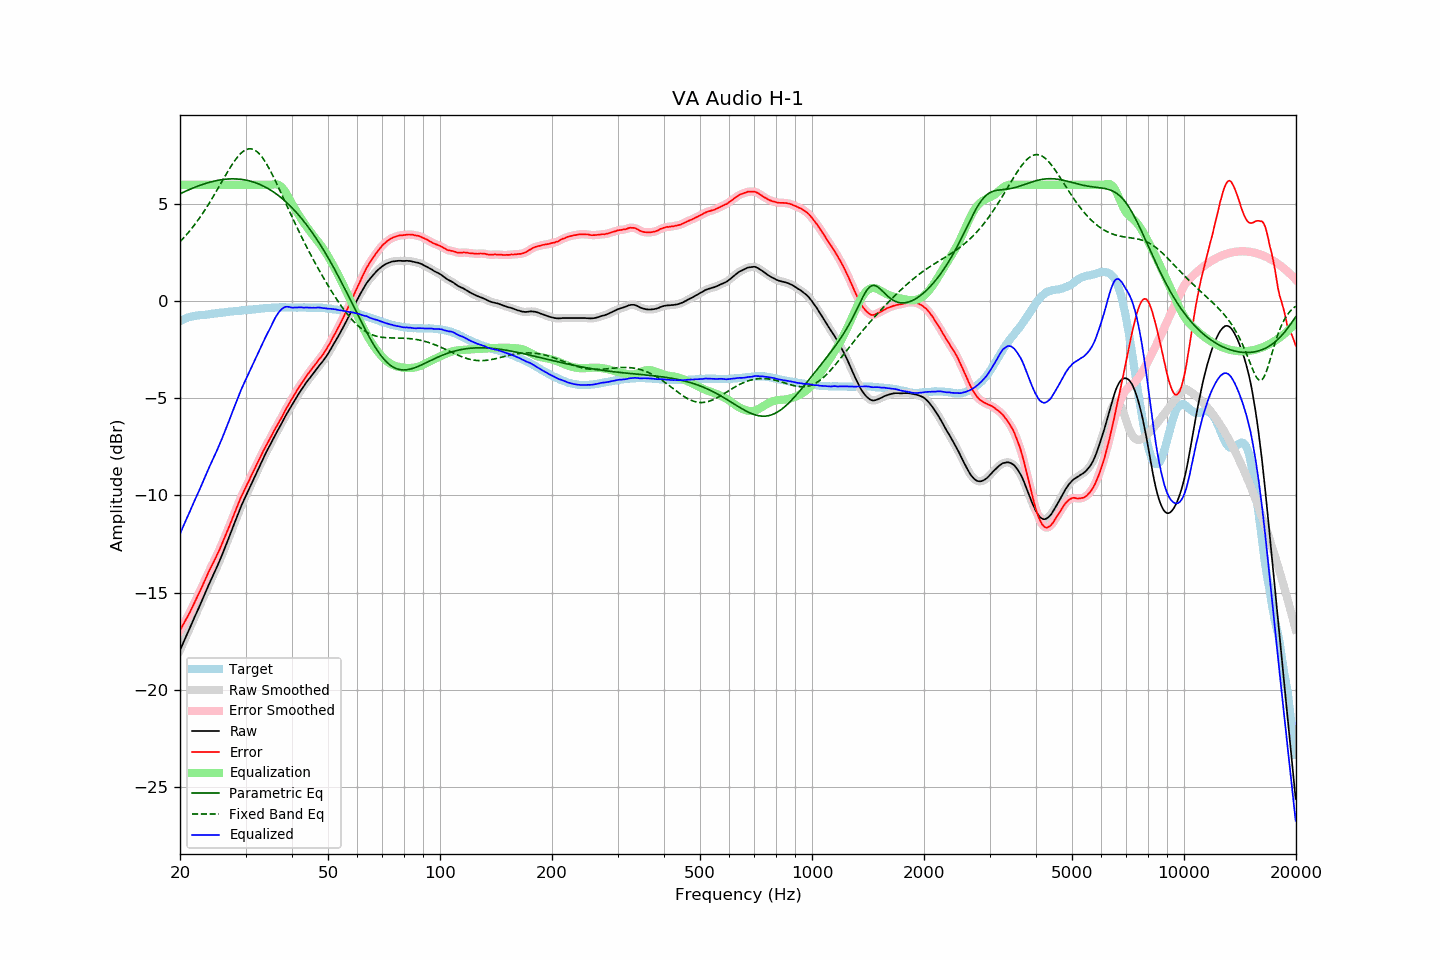

Values plotted in this chart, from the file beside it:
frequency, raw, error, smoothed, error_smoothed, equalization, parametric_eq, fixed_band_eq, equalized_raw, equalized_smoothed, target
20.00, -17.97, -16.95, -17.97, -16.95, 6.00, 5.54, 3.07, -11.97, -11.97, -1.02
20.20, -17.78, -16.80, -17.78, -16.81, 6.00, 5.58, 3.16, -11.78, -11.78, -0.98
20.40, -17.60, -16.66, -17.60, -16.66, 6.00, 5.61, 3.24, -11.60, -11.60, -0.94
20.61, -17.41, -16.51, -17.41, -16.51, 6.00, 5.65, 3.33, -11.41, -11.41, -0.91
20.81, -17.22, -16.35, -17.23, -16.36, 6.00, 5.69, 3.43, -11.22, -11.23, -0.87
21.02, -17.04, -16.21, -17.04, -16.20, 6.00, 5.73, 3.52, -11.04, -11.04, -0.83
21.23, -16.85, -16.04, -16.85, -16.04, 6.00, 5.76, 3.62, -10.85, -10.85, -0.81
21.44, -16.66, -15.87, -16.66, -15.87, 6.00, 5.80, 3.72, -10.66, -10.66, -0.79
21.66, -16.47, -15.70, -16.47, -15.70, 6.00, 5.83, 3.83, -10.47, -10.47, -0.77
21.87, -16.28, -15.52, -16.28, -15.53, 6.00, 5.87, 3.94, -10.28, -10.28, -0.76
22.09, -16.10, -15.36, -16.10, -15.35, 6.00, 5.90, 4.05, -10.10, -10.10, -0.74
22.31, -15.91, -15.18, -15.91, -15.18, 6.00, 5.93, 4.16, -9.91, -9.91, -0.73
22.54, -15.73, -15.01, -15.73, -15.01, 6.00, 5.96, 4.27, -9.73, -9.73, -0.72
22.76, -15.54, -14.83, -15.54, -14.83, 6.00, 5.99, 4.39, -9.54, -9.54, -0.71
22.99, -15.35, -14.64, -15.35, -14.64, 6.00, 6.02, 4.52, -9.35, -9.35, -0.71
23.22, -15.16, -14.46, -15.16, -14.46, 6.00, 6.05, 4.64, -9.16, -9.16, -0.70
23.45, -14.97, -14.28, -14.97, -14.27, 6.00, 6.07, 4.77, -8.97, -8.97, -0.69
23.69, -14.77, -14.09, -14.77, -14.09, 6.00, 6.10, 4.90, -8.77, -8.77, -0.68
23.92, -14.58, -13.91, -14.58, -13.92, 6.00, 6.12, 5.03, -8.58, -8.58, -0.67
24.16, -14.40, -13.75, -14.40, -13.75, 6.00, 6.14, 5.16, -8.40, -8.40, -0.65
24.40, -14.23, -13.59, -14.23, -13.59, 6.00, 6.17, 5.30, -8.23, -8.23, -0.63
24.65, -14.05, -13.42, -14.05, -13.42, 6.00, 6.19, 5.44, -8.05, -8.05, -0.63
24.89, -13.87, -13.24, -13.87, -13.24, 6.00, 6.20, 5.58, -7.87, -7.87, -0.62
25.14, -13.68, -13.06, -13.68, -13.07, 6.00, 6.22, 5.72, -7.68, -7.68, -0.62
25.39, -13.49, -12.88, -13.49, -12.89, 6.00, 6.24, 5.87, -7.49, -7.49, -0.61
25.65, -13.30, -12.72, -13.29, -12.70, 6.00, 6.25, 6.01, -7.30, -7.29, -0.59
25.91, -13.10, -12.51, -13.10, -12.51, 6.00, 6.26, 6.16, -7.10, -7.10, -0.59
26.16, -12.89, -12.31, -12.89, -12.32, 6.00, 6.28, 6.30, -6.89, -6.89, -0.58
26.43, -12.69, -12.13, -12.69, -12.12, 6.00, 6.28, 6.44, -6.69, -6.69, -0.57
26.69, -12.47, -11.91, -12.48, -11.92, 6.00, 6.29, 6.59, -6.47, -6.48, -0.56
26.96, -12.26, -11.72, -12.26, -11.72, 6.00, 6.30, 6.72, -6.26, -6.26, -0.54
27.23, -12.04, -11.51, -12.05, -11.51, 6.00, 6.30, 6.86, -6.04, -6.05, -0.53
27.50, -11.83, -11.31, -11.83, -11.31, 6.00, 6.31, 6.99, -5.83, -5.83, -0.52
27.77, -11.62, -11.10, -11.62, -11.10, 6.00, 6.31, 7.12, -5.62, -5.62, -0.52
28.05, -11.40, -10.90, -11.40, -10.89, 6.00, 6.31, 7.24, -5.40, -5.40, -0.50
28.33, -11.19, -10.69, -11.19, -10.69, 6.00, 6.30, 7.35, -5.19, -5.19, -0.50
28.62, -10.97, -10.48, -10.97, -10.48, 6.00, 6.30, 7.45, -4.97, -4.97, -0.49
28.90, -10.76, -10.28, -10.76, -10.28, 6.00, 6.29, 7.55, -4.76, -4.76, -0.48
29.19, -10.56, -10.08, -10.56, -10.09, 6.00, 6.28, 7.63, -4.56, -4.56, -0.49
29.48, -10.37, -9.91, -10.37, -9.91, 6.00, 6.27, 7.70, -4.37, -4.37, -0.46
29.78, -10.19, -9.74, -10.19, -9.73, 6.00, 6.26, 7.76, -4.19, -4.19, -0.46
30.08, -10.01, -9.57, -10.01, -9.57, 6.00, 6.24, 7.81, -4.01, -4.01, -0.45
30.38, -9.83, -9.38, -9.84, -9.39, 6.00, 6.22, 7.84, -3.83, -3.84, -0.45
30.68, -9.66, -9.23, -9.66, -9.22, 6.00, 6.21, 7.85, -3.66, -3.66, -0.43
30.99, -9.47, -9.04, -9.48, -9.05, 6.00, 6.18, 7.85, -3.47, -3.48, -0.43
31.30, -9.29, -8.87, -9.30, -8.88, 6.00, 6.16, 7.84, -3.29, -3.30, -0.42
31.61, -9.12, -8.71, -9.12, -8.70, 6.00, 6.13, 7.81, -3.12, -3.12, -0.41
31.93, -8.94, -8.54, -8.94, -8.53, 6.00, 6.11, 7.76, -2.94, -2.94, -0.41
32.24, -8.76, -8.35, -8.76, -8.36, 6.00, 6.08, 7.70, -2.76, -2.76, -0.41
32.57, -8.58, -8.19, -8.58, -8.19, 6.00, 6.04, 7.62, -2.58, -2.58, -0.39
32.89, -8.40, -8.02, -8.40, -8.02, 6.00, 6.01, 7.53, -2.40, -2.40, -0.38
33.22, -8.22, -7.85, -8.22, -7.85, 6.00, 5.97, 7.43, -2.22, -2.22, -0.37
33.55, -8.04, -7.68, -8.04, -7.68, 6.00, 5.93, 7.31, -2.04, -2.04, -0.36
33.89, -7.88, -7.53, -7.88, -7.52, 6.00, 5.89, 7.19, -1.88, -1.88, -0.35
34.23, -7.71, -7.37, -7.72, -7.37, 6.00, 5.84, 7.05, -1.71, -1.72, -0.35
34.57, -7.56, -7.22, -7.56, -7.22, 6.00, 5.80, 6.91, -1.56, -1.56, -0.34
34.92, -7.40, -7.06, -7.40, -7.06, 6.00, 5.75, 6.76, -1.40, -1.40, -0.34
35.27, -7.24, -6.91, -7.24, -6.91, 6.01, 5.69, 6.60, -1.23, -1.23, -0.33
35.62, -7.07, -6.75, -7.08, -6.75, 6.02, 5.64, 6.43, -1.05, -1.05, -0.32
35.97, -6.92, -6.59, -6.92, -6.60, 6.03, 5.58, 6.26, -0.89, -0.89, -0.33
... 635 more rows
